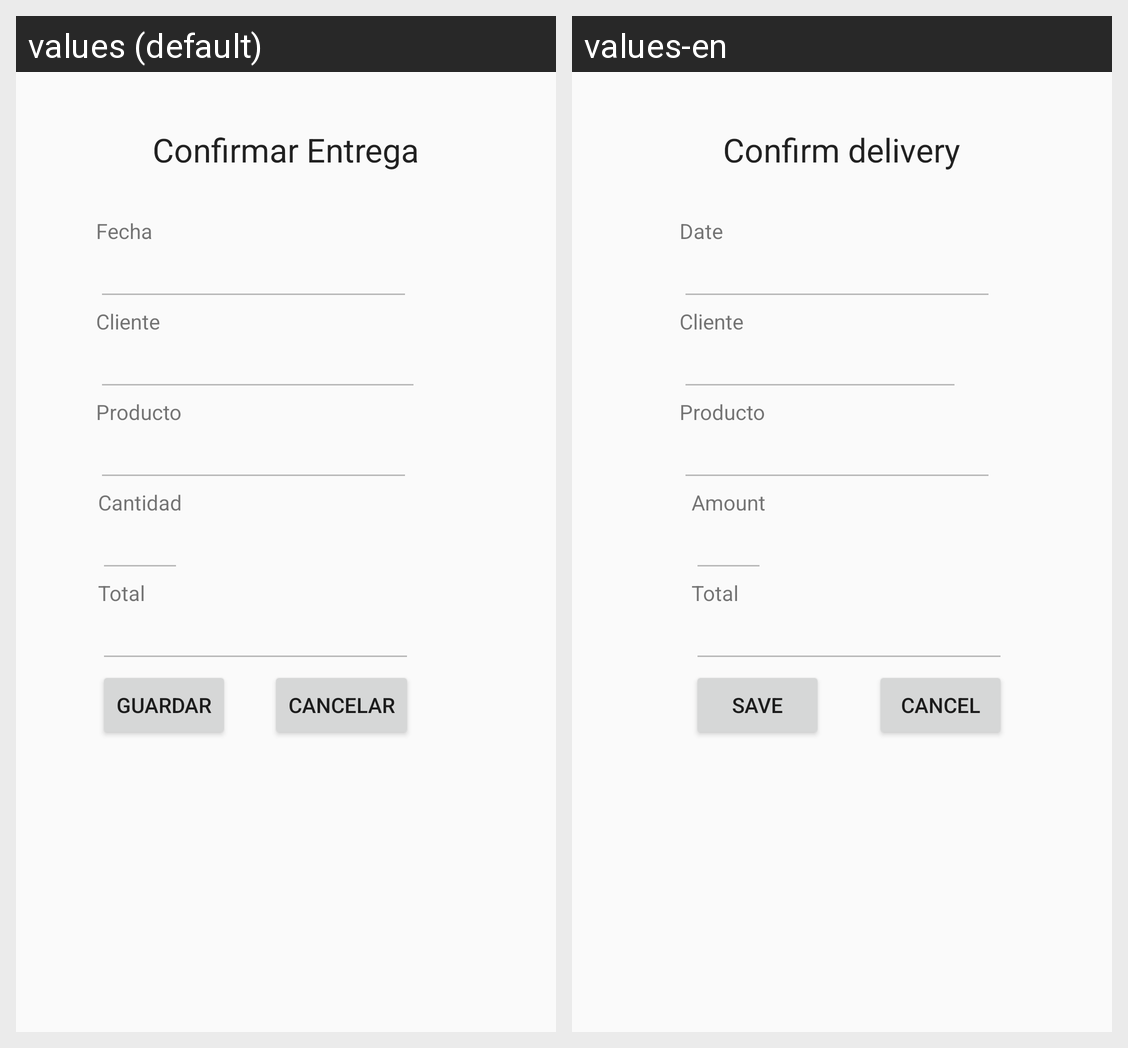

This grid shows one Android layout under two languages. Give, for every string resource on the screen, its name, the default text and each shown locale's text.
Android screen res/layout/activity_entregas.xml rendered under 2 locales, left to right: values (default), values-en. Device: Nexus 5 (rendered at 1080×1920; each locale shown at half size, 540×960, under a caption strip naming it); theme AppTheme.
Strings drawn on this screen, with the default value and each locale's value (text and hints the layout hard-codes, and strings that could not be matched under every locale, appear in the picture but are not listed):

txtTituloRealizarEntrega
  values: Confirmar Entrega
  values-en: Confirm delivery

txtFecha
  values: Fecha
  values-en: Date

txtGuardar
  values: Guardar
  values-en: Save

txtCancelar
  values: Cancelar
  values-en: Cancel

txtCantidad
  values: Cantidad
  values-en: Amount

txtTotal
  values: Total
  values-en: Total
